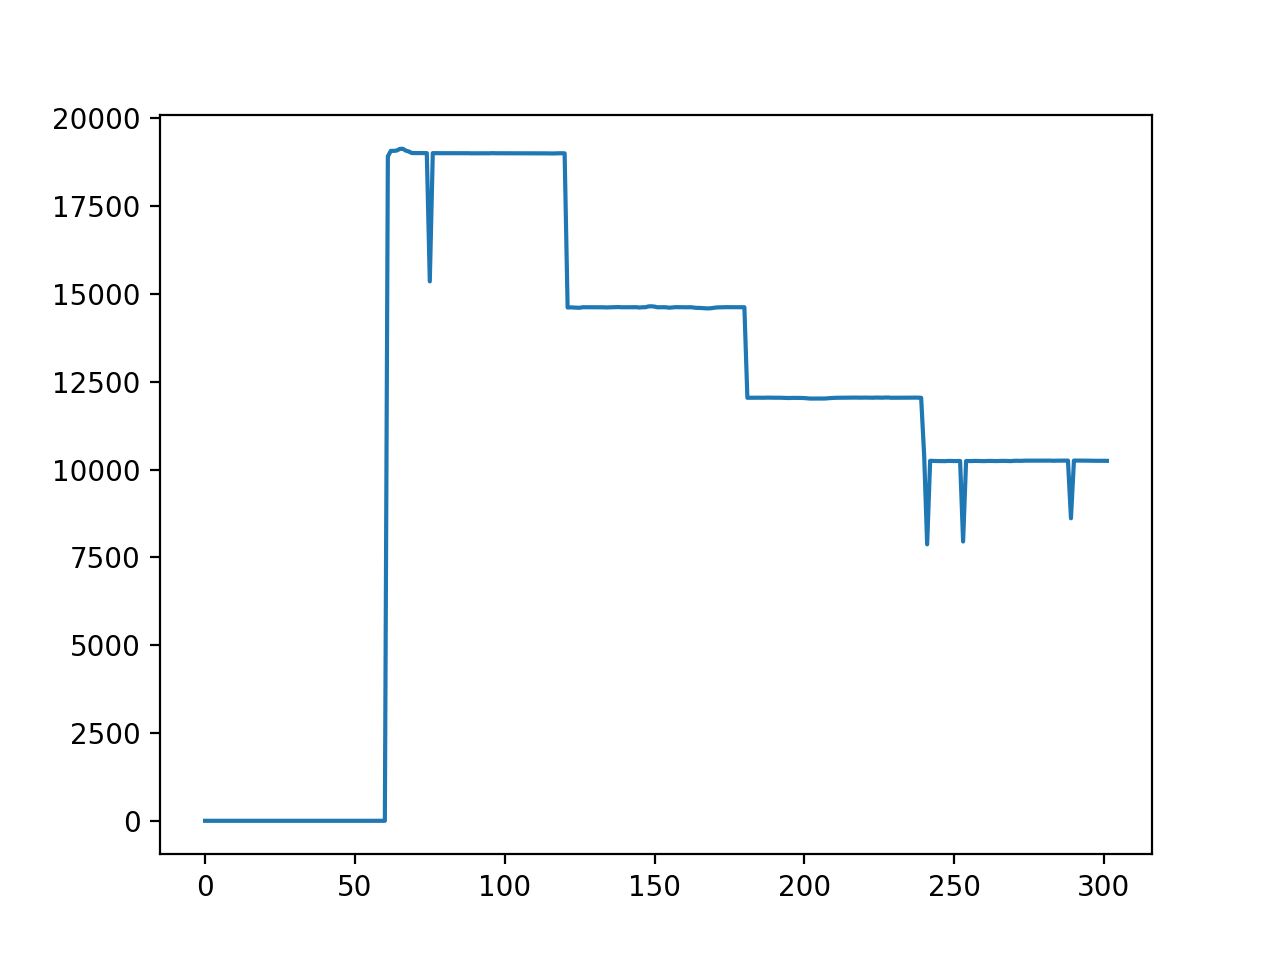

The data file committed next to this chart (first rows):
Time [s]	Intensity A	Laser On	AcX	AcY	AcZ	GyX	GyY	GyZ	Ard Temp [C])	MPU Temp [C]
0	0.0	False	1.03	-0.02	-0.09	0.09	-0.08	0.18	19.8	21.37
1	0.0	False	1.03	-0.02	-0.08	-0.17	0.02	0.15	22.79	21.47
2	0.0	False	1.02	-0.02	-0.09	0.02	0.02	-0.02	22.88	21.37
3	0.0	False	1.03	-0.02	-0.09	0.06	0.0	0.05	22.88	21.37
4	0.0	False	1.02	-0.02	-0.08	0.08	0.12	-0.17	22.79	21.37
5	0.0	False	1.03	-0.02	-0.09	0.17	-0.09	0.09	22.88	21.33
6	0.0	False	1.03	-0.02	-0.08	0.08	0.02	0.05	22.88	21.47
7	0.0	False	1.03	-0.02	-0.08	-0.17	0.0	-0.15	22.88	21.47
8	0.0	False	1.02	-0.02	-0.09	0.02	0.12	0.05	22.79	21.33
9	0.0	False	1.03	-0.02	-0.09	0.02	0.17	0.06	22.88	21.37
10	0.0	False	1.03	-0.02	-0.09	-0.14	0.05	-0.06	22.88	21.37
11	0.0	False	1.02	-0.02	-0.09	0.03	0.03	0.03	22.88	21.42
12	0.0	False	1.03	-0.03	-0.09	0.09	0.02	0.09	22.88	21.37
13	0.0	False	1.03	-0.02	-0.09	-0.02	0.05	-0.06	22.88	21.42
14	0.0	False	1.03	-0.02	-0.09	-0.17	0.05	0.02	22.79	21.37
15	0.0	False	1.03	-0.02	-0.09	0.08	0.15	0.02	22.88	21.42
16	0.0	False	1.03	-0.03	-0.09	0.05	0.02	-0.08	22.88	21.42
17	0.0	False	1.04	-0.02	-0.09	0.0	0.06	-0.02	22.79	21.33
18	0.0	False	1.03	-0.02	-0.09	0.02	0.03	0.15	22.88	21.47
19	0.0	False	1.03	-0.02	-0.09	0.05	-0.03	0.11	22.88	21.42
20	0.0	False	1.03	-0.02	-0.09	-0.09	-0.11	0.02	22.88	21.47
21	0.0	False	1.02	-0.02	-0.08	0.05	0.02	0.12	22.88	21.37
22	0.0	False	1.03	-0.02	-0.08	-0.05	-0.09	0.09	22.79	21.42
23	0.0	False	1.03	-0.02	-0.09	-0.03	-0.03	0.02	22.88	21.47
24	0.0	False	1.03	-0.02	-0.08	0.0	0.14	0.09	22.88	21.37
25	0.0	False	1.03	-0.02	-0.09	0.03	-0.02	0.09	22.88	21.42
26	0.0	False	1.02	-0.02	-0.09	-0.02	0.0	-0.03	22.88	21.37
27	0.0	False	1.02	-0.02	-0.09	0.0	-0.03	0.08	22.88	21.47
28	0.0	False	1.03	-0.02	-0.08	-0.02	-0.09	0.0	22.88	21.37
29	0.0	False	1.03	-0.02	-0.09	0.0	-0.08	0.03	22.96	21.37
30	0.0	False	1.03	-0.02	-0.08	-0.11	-0.02	0.0	22.88	21.37
31	0.0	False	1.02	-0.02	-0.09	0.05	0.17	0.05	22.88	21.37
32	0.0	False	1.02	-0.02	-0.09	0.02	0.09	0.11	22.79	21.47
33	0.0	False	1.02	-0.02	-0.08	-0.12	-0.08	-0.12	22.88	21.51
34	0.0	False	1.03	-0.02	-0.09	0.12	0.03	0.02	22.88	21.47
35	0.0	False	1.02	-0.02	-0.08	0.05	0.06	0.21	22.88	21.42
36	0.0	False	1.02	-0.02	-0.09	-0.08	-0.05	0.15	22.79	21.47
37	0.0	False	1.04	-0.02	-0.08	0.02	-0.17	0.18	22.88	21.42
38	0.0	False	1.03	-0.03	-0.09	-0.05	-0.15	-0.14	22.79	21.47
39	0.0	False	1.03	-0.02	-0.08	-0.18	-0.12	0.05	22.88	21.37
40	0.0	False	1.02	-0.02	-0.09	0.02	0.02	0.02	22.88	21.47
41	0.0	False	1.03	-0.03	-0.09	-0.12	-0.14	0.06	22.88	21.42
42	0.0	False	1.03	-0.02	-0.09	-0.05	-0.03	0.08	22.79	21.37
43	0.0	False	1.02	-0.02	-0.09	-0.02	0.02	-0.09	22.88	21.37
44	0.0	False	1.03	-0.02	-0.08	-0.03	0.03	0.02	22.88	21.33
45	0.0	False	1.03	-0.02	-0.09	-0.06	0.02	-0.17	22.88	21.42
46	0.0	False	1.03	-0.02	-0.08	-0.12	0.12	0.17	22.88	21.51
47	0.0	False	1.02	-0.02	-0.09	-0.03	0.02	0.02	22.88	21.47
48	0.0	False	1.03	-0.02	-0.09	0.0	-0.2	0.12	22.88	21.47
49	0.0	False	1.02	-0.02	-0.09	-0.06	-0.03	0.02	22.88	21.51
50	0.0	False	1.03	-0.02	-0.09	-0.11	0.02	-0.02	22.88	21.42
51	0.0	False	1.02	-0.02	-0.08	0.08	0.0	-0.06	22.88	21.56
52	0.0	False	1.03	-0.02	-0.08	0.05	0.15	-0.03	22.88	21.51
53	0.0	False	1.03	-0.02	-0.09	-0.03	-0.09	-0.03	22.79	21.37
54	0.0	False	1.03	-0.02	-0.09	0.03	-0.09	0.09	22.79	21.37
55	0.0	False	1.03	-0.02	-0.08	0.05	0.08	0.03	22.88	21.42
56	0.0	False	1.03	-0.02	-0.09	0.06	0.03	0.05	22.88	21.56
57	0.0	False	1.03	-0.02	-0.08	0.0	-0.02	0.05	22.88	21.37
58	0.0	False	1.03	-0.02	-0.08	-0.08	-0.14	-0.06	22.88	21.37
59	0.0	False	1.02	-0.03	-0.09	-0.17	0.06	-0.03	22.79	21.47
... 242 more rows
